Labelled photos from "dataset_oiseaux", an image-classification folder in Yannickthomas0602/Yolo_projet_etude. The possible labels are: balbuzard, cormoran, heron, mouette goeland.

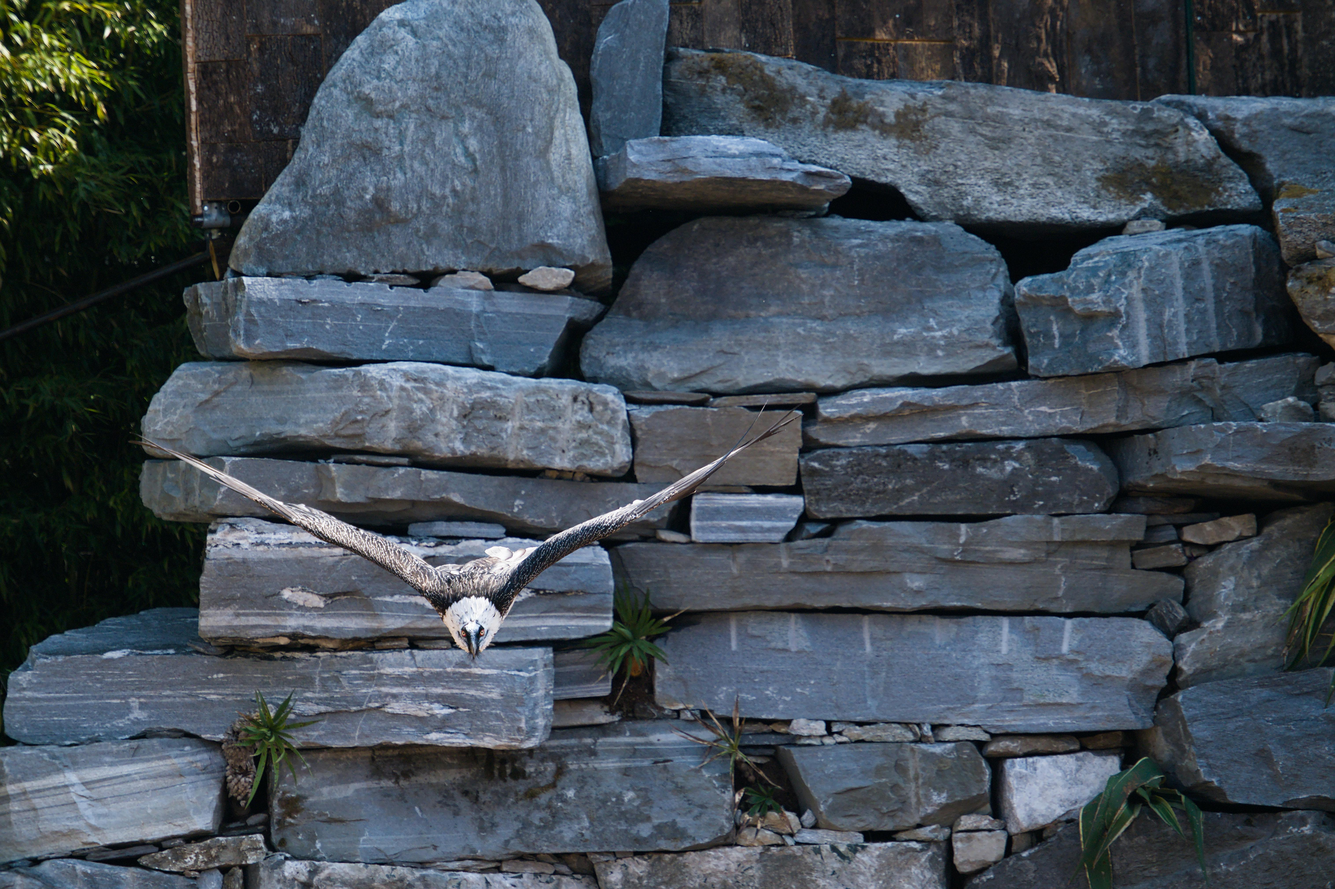
Label: balbuzard

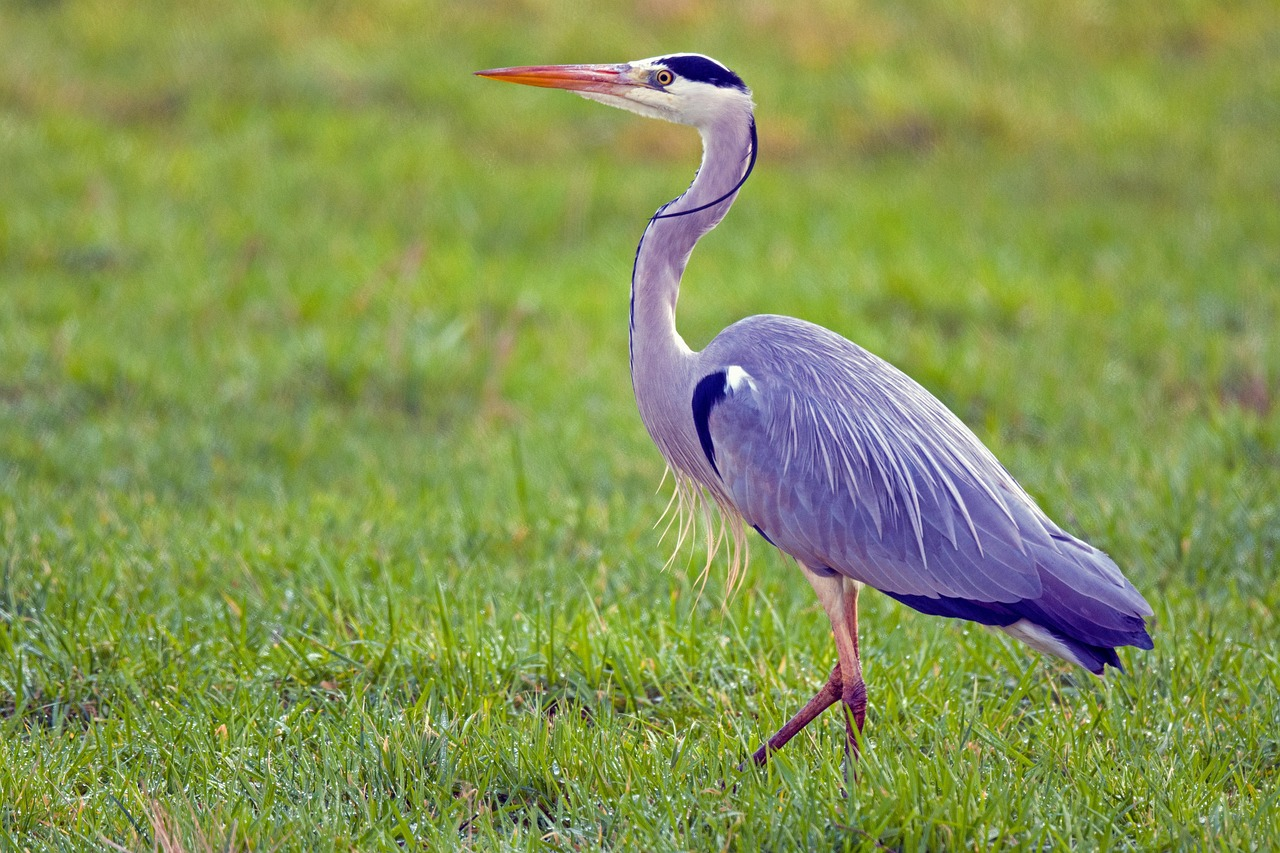
Label: heron

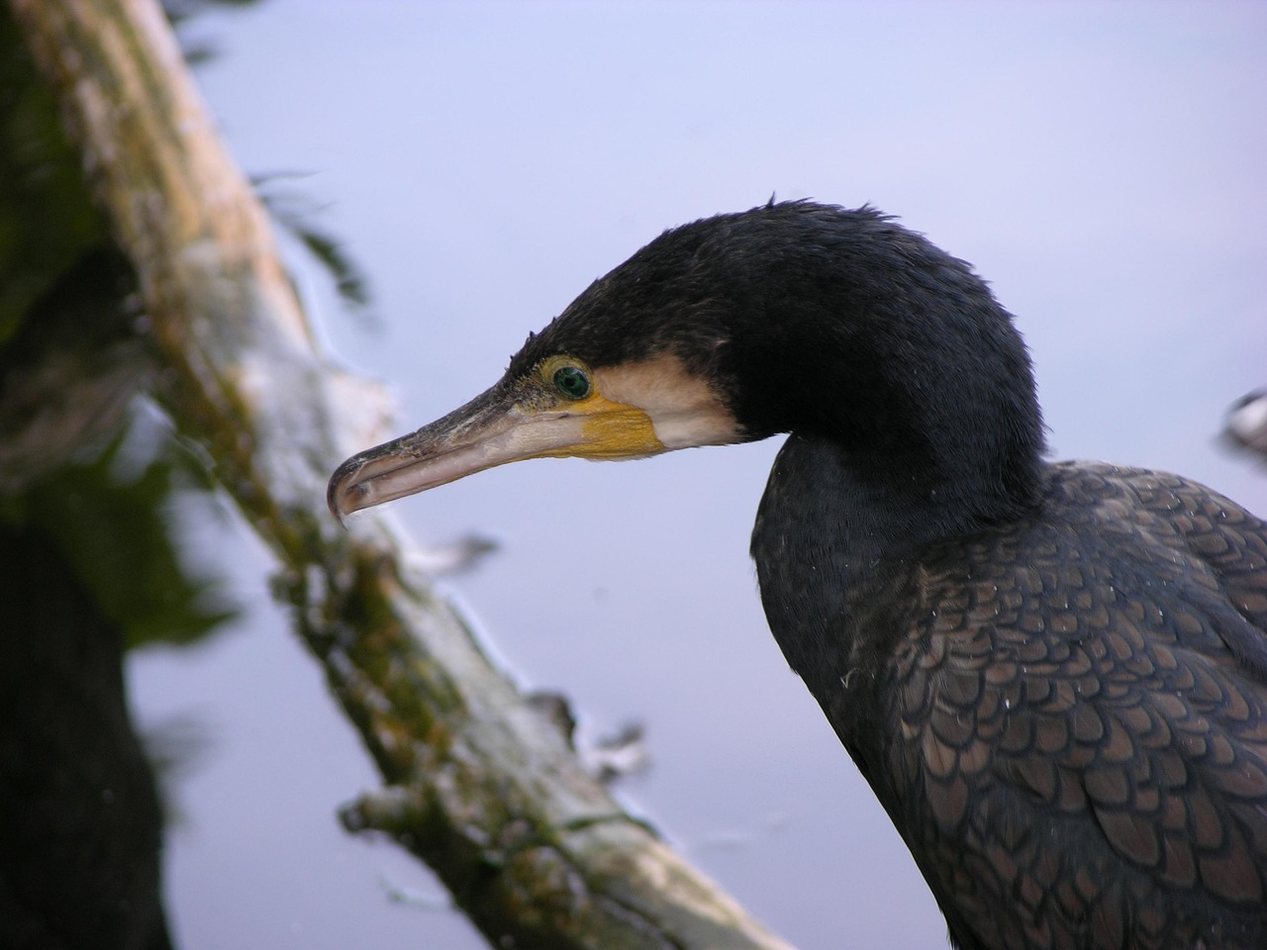
Label: cormoran

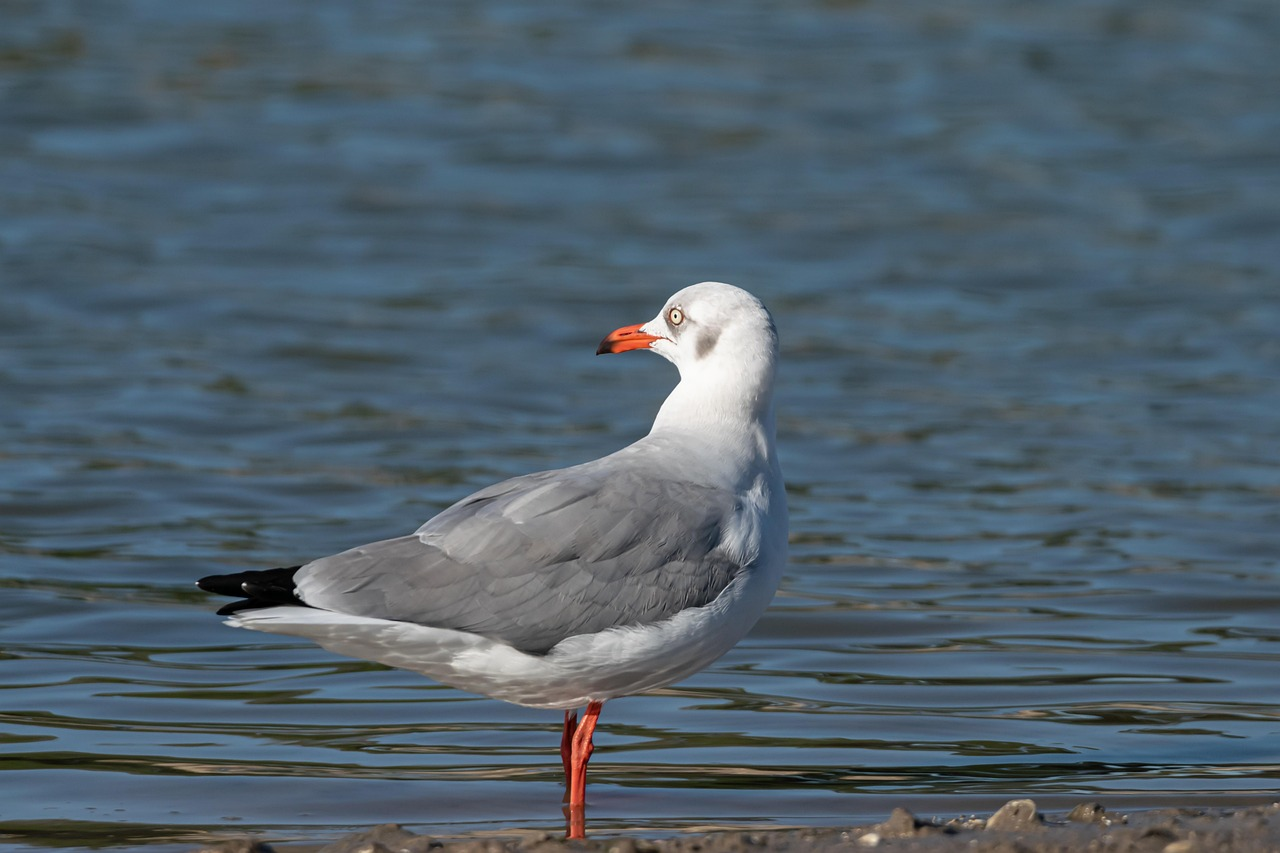
Label: mouette goeland

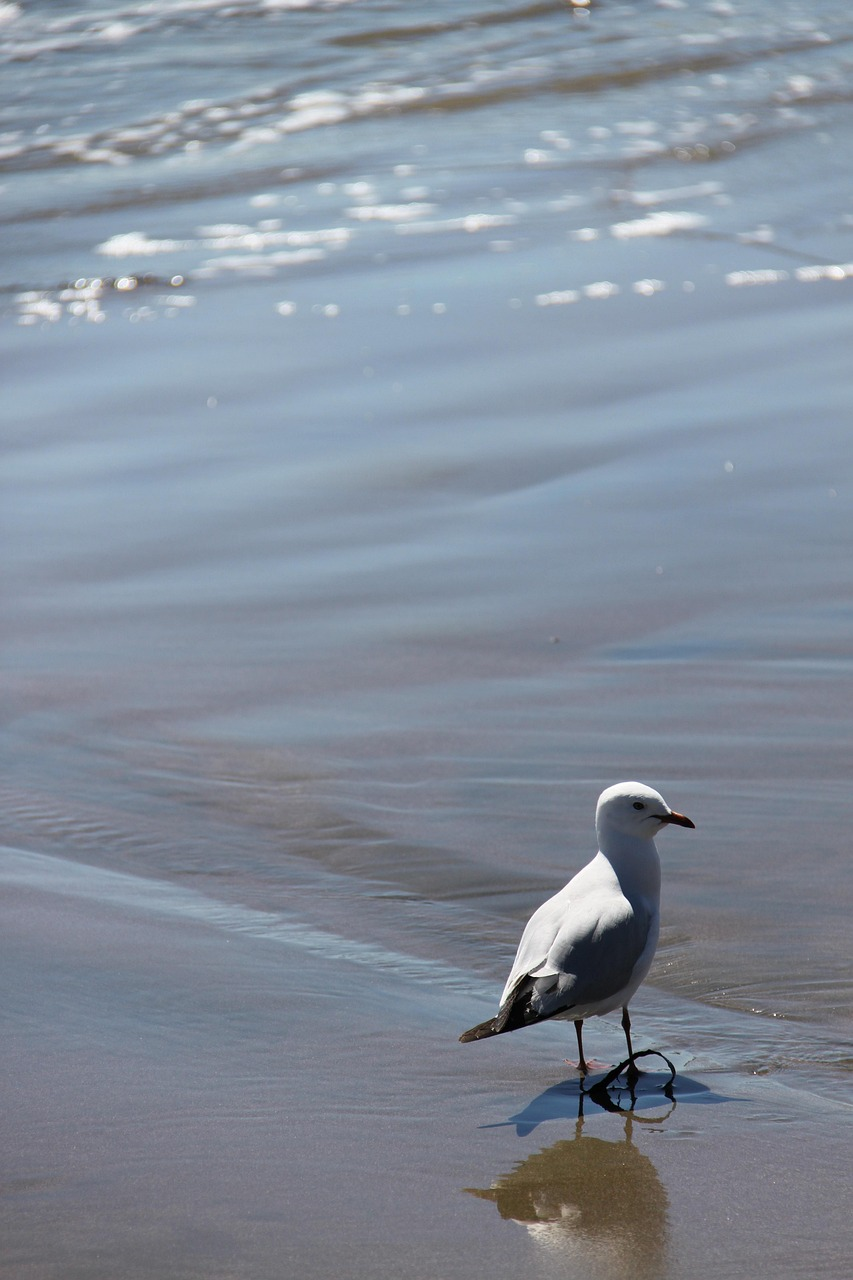
Label: mouette goeland

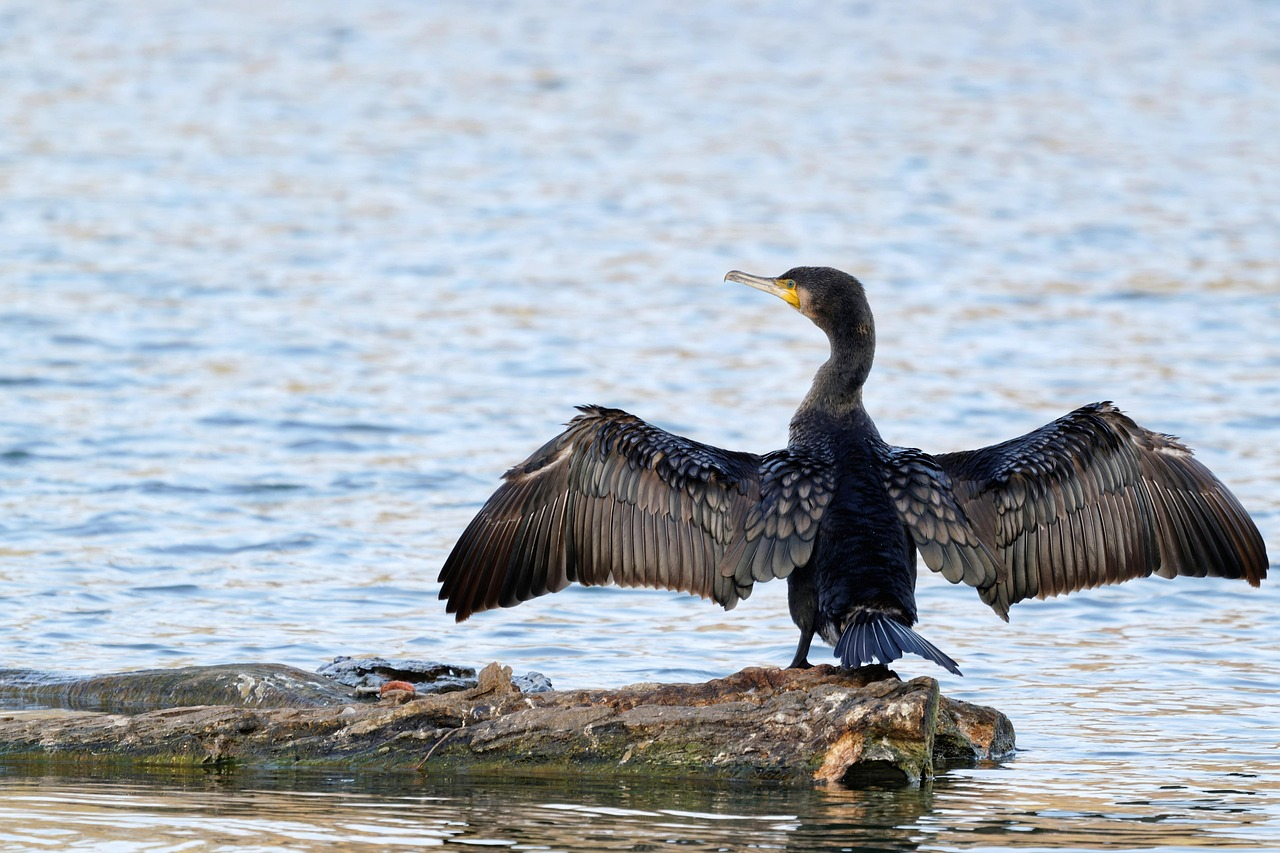
Label: cormoran
